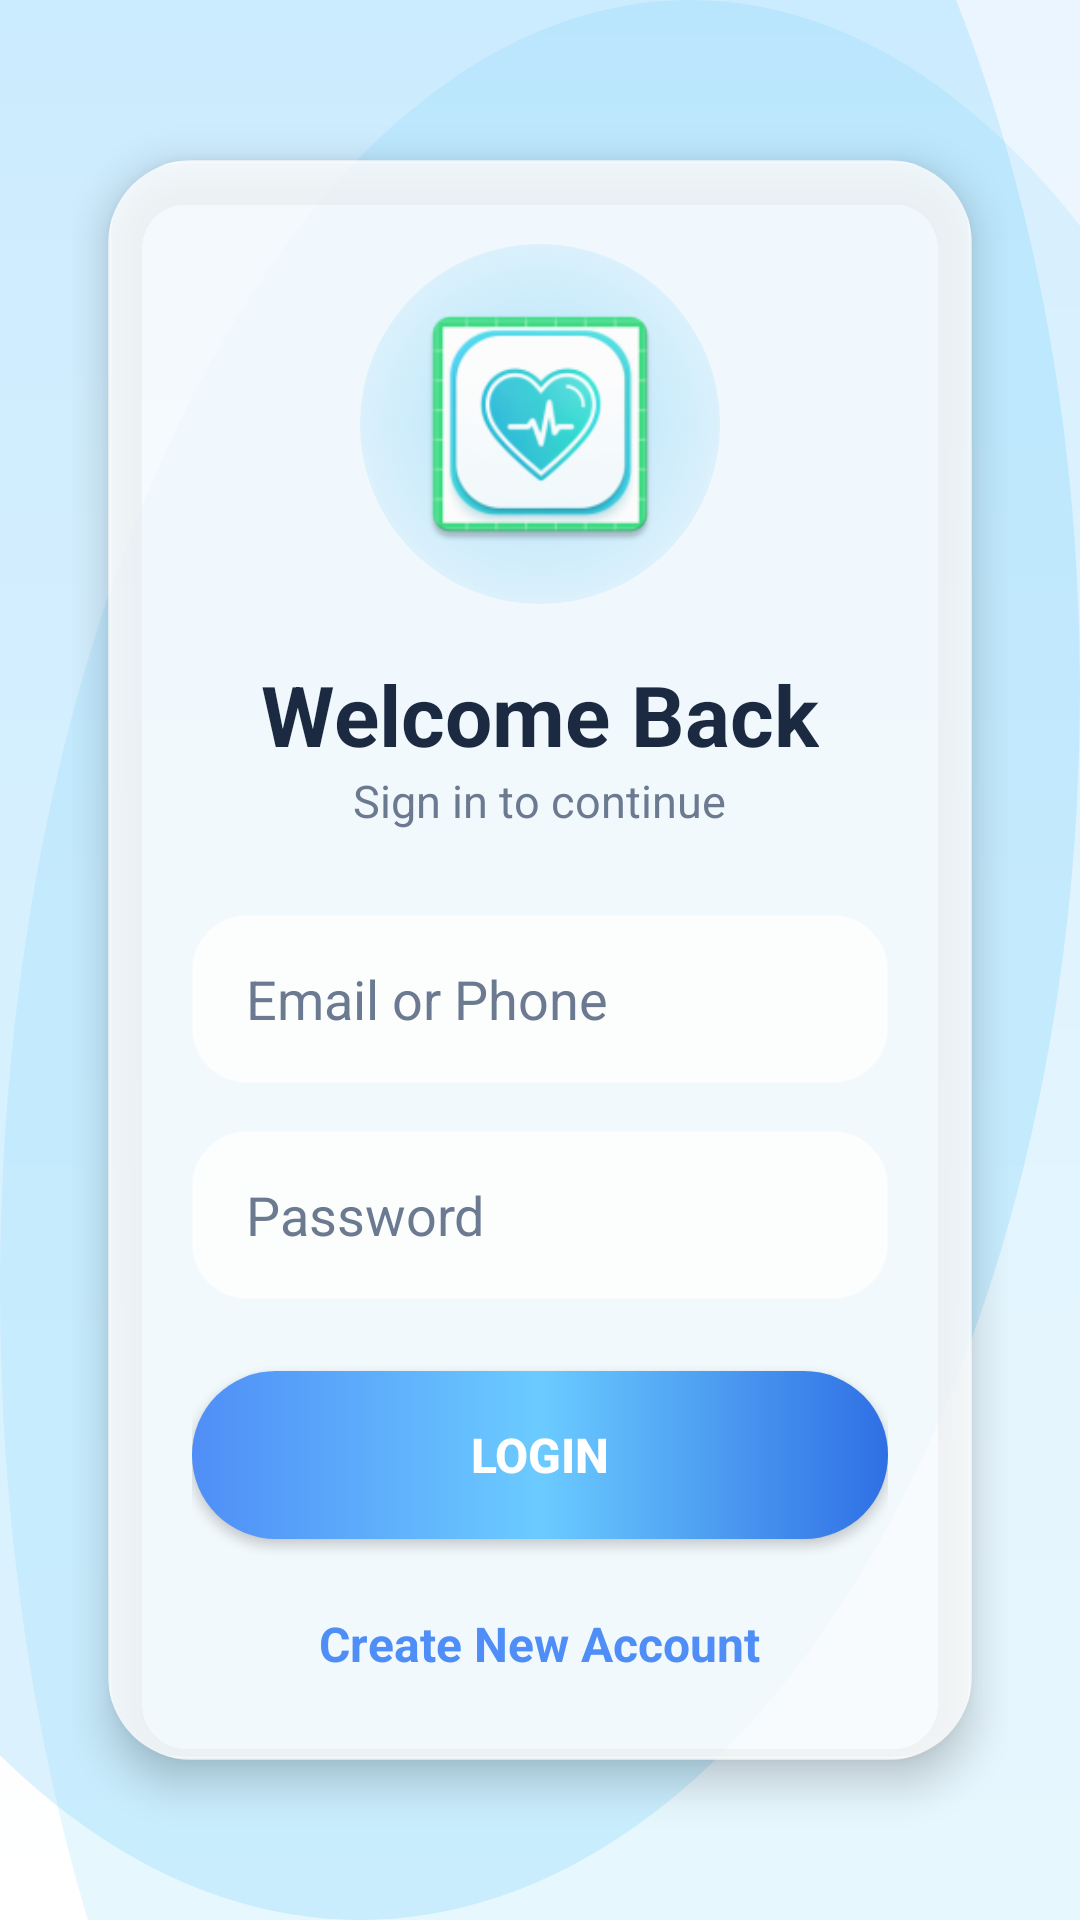

Android layout source for this screen:
<!-- AndroidManifest.xml: application theme Theme.Medinex -->
<!-- res/layout/activity_login.xml -->
<?xml version="1.0" encoding="utf-8"?>
<ScrollView
    xmlns:android="http://schemas.android.com/apk/res/android"
    xmlns:app="http://schemas.android.com/apk/res-auto"
    android:layout_width="match_parent"
    android:layout_height="match_parent"
    android:fillViewport="true"
    android:background="@drawable/login_background">

    <LinearLayout
        android:layout_width="match_parent"
        android:layout_height="match_parent"
        android:gravity="center"
        android:orientation="vertical"
        android:padding="24dp">

        <androidx.cardview.widget.CardView
            android:layout_width="match_parent"
            android:layout_height="wrap_content"
            android:layout_margin="12dp"
            app:cardCornerRadius="28dp"
            app:cardElevation="8dp"
            app:cardBackgroundColor="@android:color/transparent">

            <LinearLayout
                android:layout_width="match_parent"
                android:layout_height="wrap_content"
                android:orientation="vertical"
                android:background="@drawable/glass_card"
                android:padding="28dp"
                android:gravity="center_horizontal">

                <FrameLayout
                    android:layout_width="120dp"
                    android:layout_height="120dp">

                    <View
                        android:layout_width="120dp"
                        android:layout_height="120dp"
                        android:background="@drawable/logo_glow"/>

                    <ImageView
                        android:layout_width="90dp"
                        android:layout_height="90dp"
                        android:layout_gravity="center"
                        android:src="@mipmap/ic_launcher"
                        android:contentDescription="Medinex Logo"/>

                </FrameLayout>

                <TextView
                    android:layout_width="wrap_content"
                    android:layout_height="wrap_content"
                    android:text="Welcome Back"
                    android:textStyle="bold"
                    android:textSize="28sp"
                    android:textColor="@color/text_primary"
                    android:layout_marginTop="18dp"/>

                <TextView
                    android:layout_width="wrap_content"
                    android:layout_height="wrap_content"
                    android:text="Sign in to continue"
                    android:textSize="15sp"
                    android:textColor="@color/text_secondary"
                    android:layout_marginBottom="28dp"/>

                <EditText
                    android:id="@+id/emailInput"
                    android:layout_width="match_parent"
                    android:layout_height="56dp"
                    android:background="@drawable/glass_input"
                    android:hint="Email or Phone"
                    android:paddingStart="18dp"
                    android:paddingEnd="18dp"
                    android:textColor="@color/text_primary"
                    android:textColorHint="@color/text_secondary"/>

                <EditText
                    android:id="@+id/passwordInput"
                    android:layout_width="match_parent"
                    android:layout_height="56dp"
                    android:layout_marginTop="16dp"
                    android:background="@drawable/glass_input"
                    android:hint="Password"
                    android:inputType="textPassword"
                    android:paddingStart="18dp"
                    android:paddingEnd="18dp"
                    android:textColor="@color/text_primary"
                    android:textColorHint="@color/text_secondary"/>

                <Button
                    android:id="@+id/loginBtn"
                    android:layout_width="match_parent"
                    android:layout_height="56dp"
                    android:layout_marginTop="24dp"
                    android:background="@drawable/glass_button"
                    android:text="LOGIN"
                    android:textAllCaps="false"
                    android:textColor="@android:color/white"
                    android:textSize="16sp"
                    android:textStyle="bold"/>

                <TextView
                    android:id="@+id/registerText"
                    android:layout_width="wrap_content"
                    android:layout_height="wrap_content"
                    android:layout_marginTop="24dp"
                    android:text="Create New Account"
                    android:textColor="@color/primary"
                    android:textSize="16sp"
                    android:textStyle="bold"/>

            </LinearLayout>

        </androidx.cardview.widget.CardView>

    </LinearLayout>

</ScrollView>
<!-- resources referenced by this layout -->
<resources>
  <color name="primary">#4F8EF7</color>
  <color name="text_primary">#1B2A41</color>
  <color name="text_secondary">#6B7A90</color>
  <!-- drawable glass_button (drawable) -->
  <?xml version="1.0" encoding="utf-8"?>
  <shape xmlns:android="http://schemas.android.com/apk/res/android">
  
      <gradient
          android:startColor="@color/primary"
          android:centerColor="@color/secondary"
          android:endColor="@color/primary_dark"
          android:angle="0"/>
  
      <corners
          android:radius="30dp"/>
  
      <padding
          android:left="18dp"
          android:right="18dp"
          android:top="14dp"
          android:bottom="14dp"/>
  
  </shape>
  <!-- drawable glass_card (drawable) -->
  <?xml version="1.0" encoding="utf-8"?>
  <shape xmlns:android="http://schemas.android.com/apk/res/android">
  
      
      <solid android:color="@color/glass_white"/>
  
      
      <corners android:radius="24dp"/>
  
      
      <stroke
          android:width="1dp"
          android:color="@color/glass_light"/>
  
      
      <padding
          android:left="16dp"
          android:right="16dp"
          android:top="16dp"
          android:bottom="16dp"/>
  
  </shape>
  <!-- drawable glass_input (drawable) -->
  <?xml version="1.0" encoding="utf-8"?>
  <shape xmlns:android="http://schemas.android.com/apk/res/android">
  
      <solid android:color="@color/glass_white"/>
  
      <corners android:radius="18dp"/>
  
      <stroke
          android:width="1dp"
          android:color="@color/glass_light"/>
  
      <padding
          android:left="18dp"
          android:right="18dp"
          android:top="16dp"
          android:bottom="16dp"/>
  
  </shape>
  <!-- drawable login_background (drawable) -->
  <?xml version="1.0" encoding="utf-8"?>
  <layer-list xmlns:android="http://schemas.android.com/apk/res/android">
  
      
      <item>
          <shape>
              <gradient
                  android:startColor="#EAF5FF"
                  android:centerColor="#F8FBFF"
                  android:endColor="#FFFFFF"
                  android:angle="270"/>
          </shape>
      </item>
  
      
      <item
          android:top="-180dp"
          android:left="-120dp">
  
          <shape android:shape="oval">
              <size
                  android:width="320dp"
                  android:height="320dp"/>
  
              <solid
                  android:color="#334FC3F7"/>
          </shape>
  
      </item>
  
      
  
      <item
          android:right="-100dp"
          android:bottom="-220dp">
  
          <shape android:shape="oval">
  
              <size
                  android:width="340dp"
                  android:height="340dp"/>
  
              <solid
                  android:color="#224FC3F7"/>
  
          </shape>
  
      </item>
  
  </layer-list>
  <!-- drawable logo_glow (drawable) -->
  <?xml version="1.0" encoding="utf-8"?>
  <shape xmlns:android="http://schemas.android.com/apk/res/android"
      android:shape="oval">
  
      <gradient
          android:type="radial"
          android:gradientRadius="90dp"
          android:startColor="#664FC3F7"
          android:endColor="#00FFFFFF"/>
  
  </shape>
  <!-- mipmap ic_launcher: webp bitmap (mipmap-hdpi, 4144 bytes) -->
  <style name="Theme.Medinex" parent="Base.Theme.Medinex" />
  <color name="secondary">#6BCBFF</color>
  <color name="primary_dark">#2F6FE4</color>
  <color name="glass_white">#CCFFFFFF</color>
  <color name="glass_light">#99FFFFFF</color>
  <style name="Base.Theme.Medinex" parent="Theme.Material3.DayNight.NoActionBar">
          
          
      </style>
</resources>
